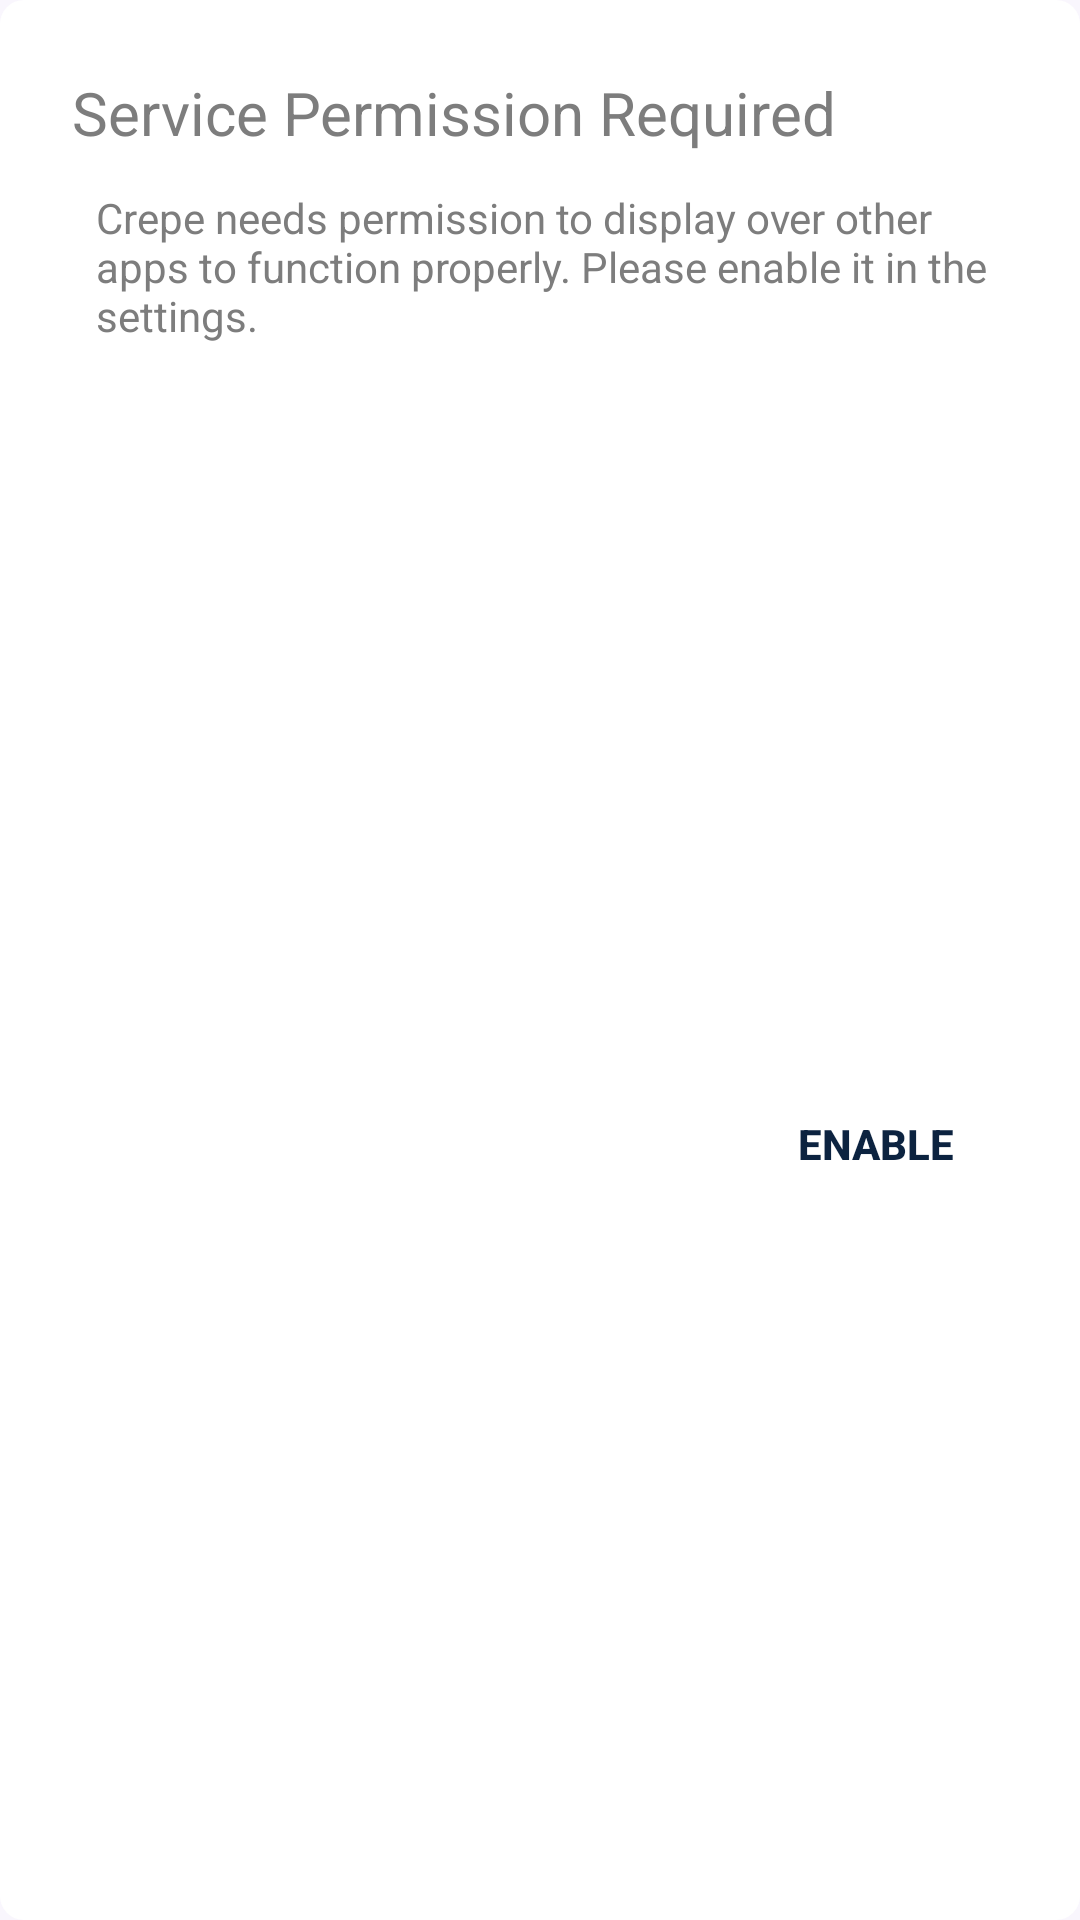

Produce the Android XML layout that renders to this screen, including the resource entries it uses.
<!-- AndroidManifest.xml: application theme Theme.Crepe -->
<!-- res/layout/display_permission_request.xml -->
<?xml version="1.0" encoding="utf-8"?>
<androidx.constraintlayout.widget.ConstraintLayout xmlns:android="http://schemas.android.com/apk/res/android"
    android:layout_width="match_parent"
    android:layout_height="wrap_content"
    android:background="@drawable/rounded_corner"
    xmlns:app="http://schemas.android.com/apk/res-auto">

    <TextView
        android:id="@+id/demoConfirmationTitle"
        android:layout_width="wrap_content"
        android:layout_height="wrap_content"
        android:layout_marginStart="24dp"
        android:layout_marginTop="24dp"
        android:text="Service Permission Required"
        android:textColor="@color/custom_text_secondary"
        android:textSize="20sp"
        app:layout_constraintEnd_toEndOf="parent"
        app:layout_constraintHorizontal_bias="0.0"
        app:layout_constraintStart_toStartOf="parent"
        app:layout_constraintTop_toTopOf="parent" />


    <TextView
        android:id="@+id/confirmationInfo"
        android:layout_width="0dp"
        android:layout_height="wrap_content"
        android:layout_marginStart="32dp"
        android:layout_marginTop="12dp"
        android:layout_marginEnd="24dp"
        android:text="Crepe needs permission to display over other apps to function properly. Please enable it in the settings."
        android:textColor="@color/custom_text_secondary"
        app:layout_constraintEnd_toEndOf="parent"
        app:layout_constraintStart_toStartOf="parent"
        app:layout_constraintTop_toBottomOf="@+id/demoConfirmationTitle" />


    <Button
        android:id="@+id/confirmationYesButton"
        android:layout_width="wrap_content"
        android:layout_height="wrap_content"
        android:layout_marginTop="24dp"
        android:layout_marginEnd="24dp"
        android:layout_marginBottom="16dp"
        android:background="@android:color/transparent"
        android:text="ENABLE"
        android:textColor="@color/ND_blue"
        android:textColorHint="@color/ND_blue"
        android:textStyle="bold"
        app:layout_constraintBottom_toBottomOf="parent"
        app:layout_constraintEnd_toEndOf="parent"
        app:layout_constraintTop_toBottomOf="@+id/confirmationInfo" />

</androidx.constraintlayout.widget.ConstraintLayout>
<!-- resources referenced by this layout -->
<resources>
  <color name="ND_blue">#0C2340</color>
  <color name="custom_text_secondary">#7D7D7D</color>
  <!-- drawable rounded_corner (drawable) -->
  <?xml version="1.0" encoding="UTF-8"?>
  <shape xmlns:android="http://schemas.android.com/apk/res/android">
      <solid android:color="#fff"/>
      <corners android:radius="8dp"/>
      <padding android:left="0dp" android:top="0dp" android:right="0dp" android:bottom="0dp" />
  </shape>
  <style name="Theme.Crepe" parent="Theme.MaterialComponents.Light.DarkActionBar">
  
          <item name="colorPrimary">@color/ND_blue</item>
          <item name="colorPrimaryVariant">#000000</item>
          <item name="colorOnPrimary">#FFFFFF</item>
          <item name="colorSecondary">@color/ND_blue</item>
          <item name="colorOnSecondary">#FFFFFF</item>
          <item name="colorError">#F44336</item>
          <item name="colorOnError">#FFFFFF</item>
          <item name="colorSurface">#FFFFFF</item>
          <item name="colorOnSurface">#212121</item>
          <item name="android:colorBackground">@color/white_ish</item>
          <item name="android:statusBarColor" tools:targetApi="l">?attr/colorPrimaryVariant</item>
          <item name="colorOnBackground">#212121</item>
  
          <item name="materialCardViewStyle">@style/AppCard</item>
  
      </style>
  <color name="white_ish">#F9F6FD</color>
  <style name="AppCard" parent="Widget.MaterialComponents.CardView">
          <item name="cardElevation">8dp</item>
      </style>
</resources>
